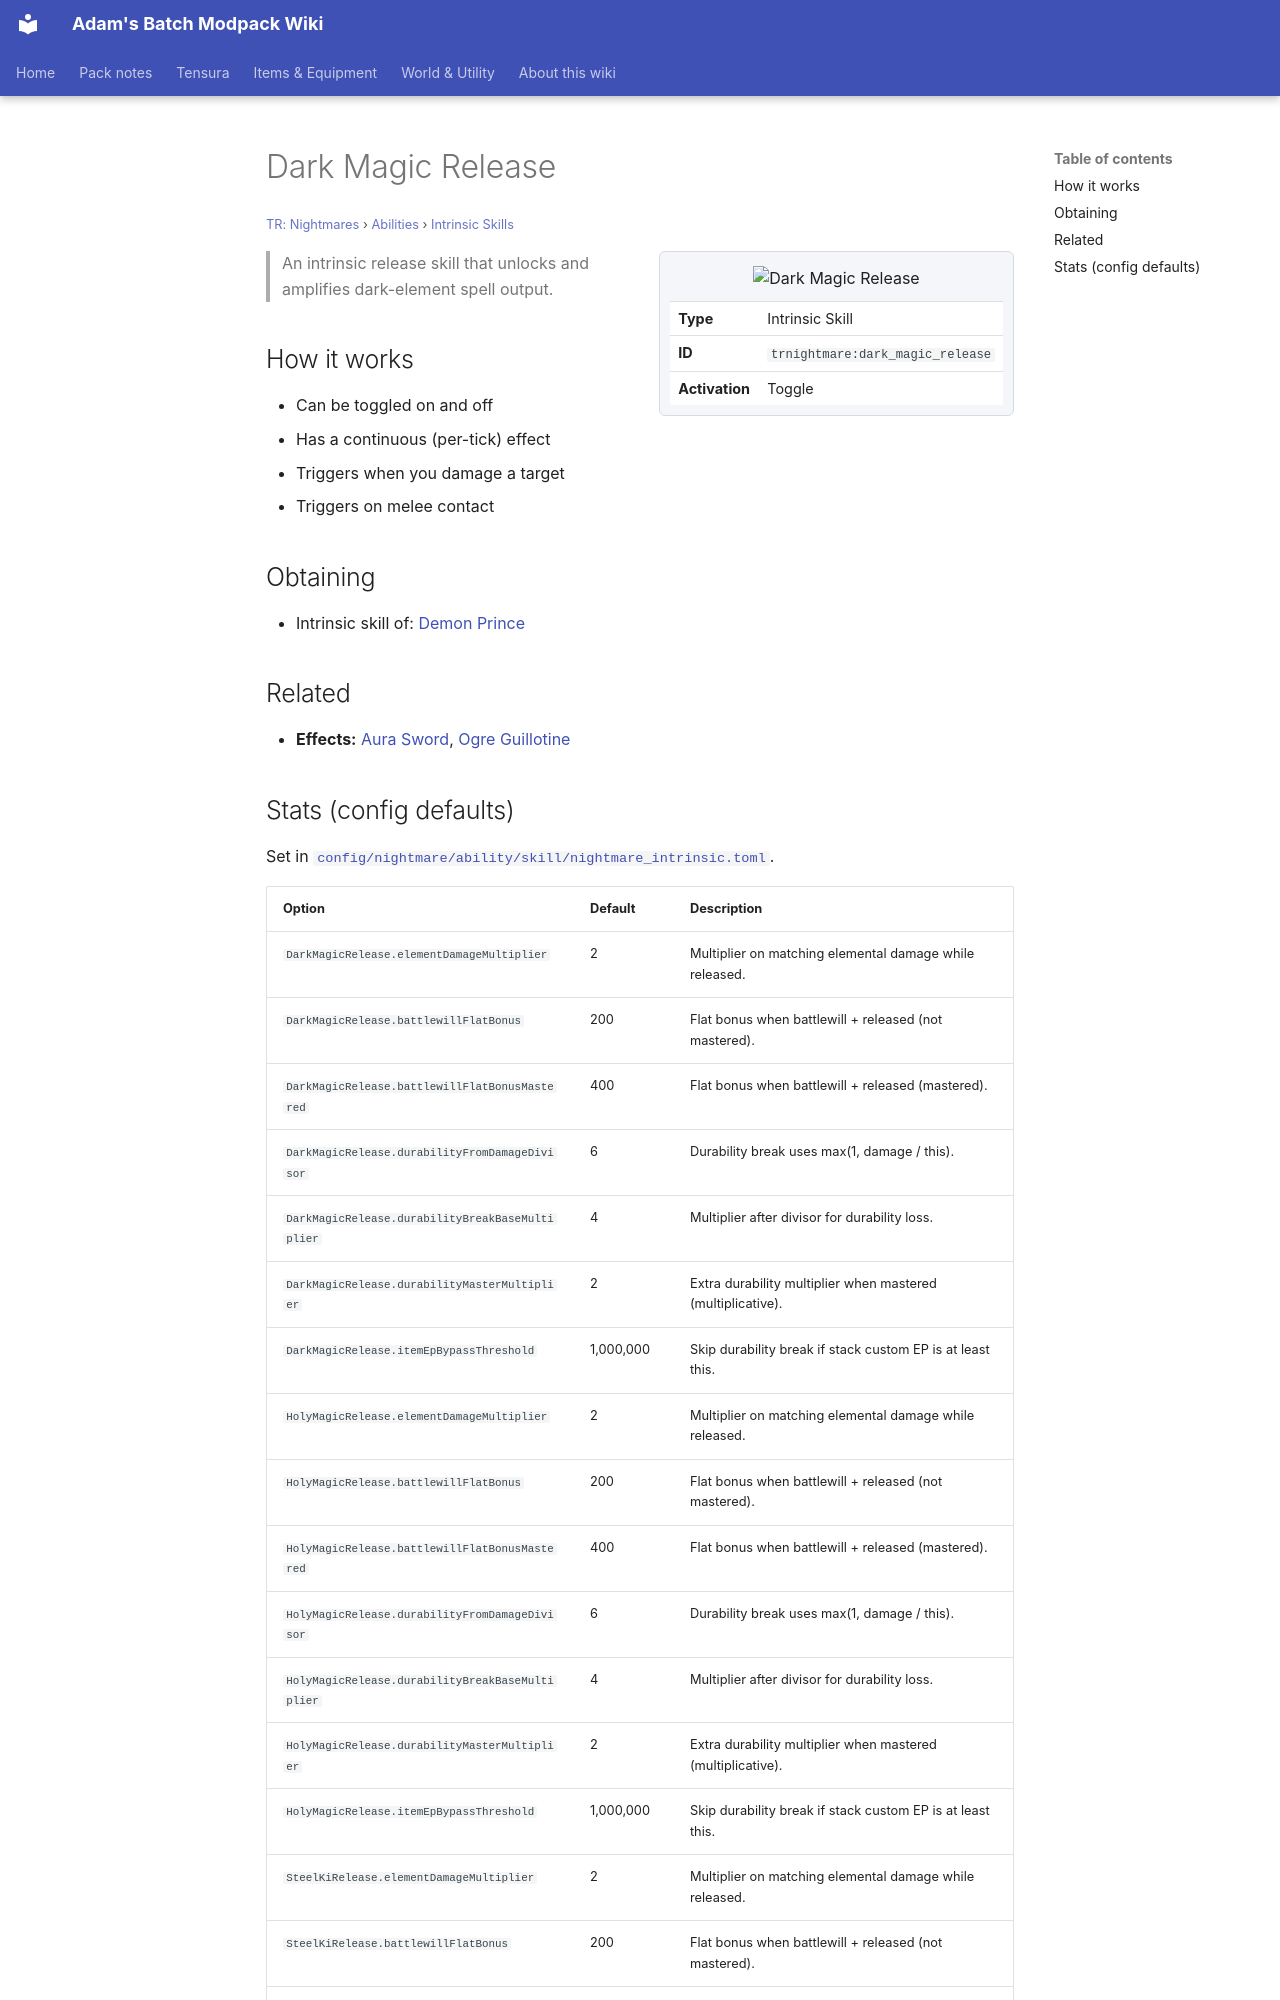

repository: Proteus-Nell/Adams-Batch-MC-Modpack-Wiki · page: tr-nightmares/abilities/intrinsic-skills/dark-magic-release/index.html · generator: mkdocs

# Dark Magic Release

<small>[TR: Nightmares](../../index.md) &rsaquo; [Abilities](../index.md) &rsaquo; [Intrinsic Skills](index.md)</small>

<div class="infobox" markdown>

![Dark Magic Release](../../../assets/icons/trnightmare/skill/dark_magic_release.png)

| | |
|---|---|
| **Type** | Intrinsic Skill |
| **ID** | `trnightmare:dark_magic_release` |
| **Activation** | Toggle |

</div>

> An intrinsic release skill that unlocks and amplifies dark-element spell output.

## How it works

- Can be toggled on and off
- Has a continuous (per-tick) effect
- Triggers when you damage a target
- Triggers on melee contact

## Obtaining

- Intrinsic skill of: [Demon Prince](../../races/demon-prince.md)

## Related

- **Effects:** [Aura Sword](../../../tensura-reincarnated/effects/aura-sword.md), [Ogre Guillotine](../../../tensura-reincarnated/effects/ogre-guillotine.md)
